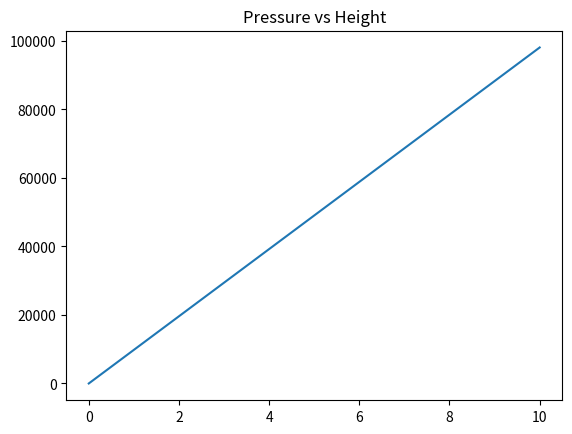

This chart was generated by the following Python code:
# -*- coding: utf-8 -*-
"""
Created on Sun Nov 17 16:25:14 2019

@author: alex
"""

#Assignment 4 - Alex Hill

import numpy as np
from matplotlib import pyplot as plt


#%%

#Review Exercise 1 : Simple function

def is_even(N):
    if N % 2 == 0:
        print(f'{N} is even')
        
    else:
        print(f'{N} is odd')
    
is_even(2)
is_even(3)


#%%

# Review Exercise 2: Using Data Structures as Function Arguments 

def counter(x):
    k=0
    for i in range(0,len(x)):
        if x[i] == "fizz":
            k=k+1
    print(f'There are {k} fizzes in {x}')       

my_list = ["fizz", "buzz", "buzz", "fizz", "fizz", "fizz"]
counter(my_list)



#%%

# Review Exercise 3: Using Functions as Function Arguments, Default Arguments. 

def is_even(N,func,func1):
    if func1(func(N)) % 2 == 0:
        print(f'{N} when rooted and floored is even')
        
    else:
        print(f'{N} when rooted and floored is odd')

for i in range (1,26):
    is_even(i,np.sqrt,np.floor)
    
#%%

# Review Exercise 4: Writing Functions


def pressure(h,rho=1000.0,g=9.81):
    return rho*g*h

x= np.linspace(0,10,1000)
y=pressure(x)

plt.figure()
plt.title("Pressure vs Height")
plt.plot(x,y)
plt.show()




